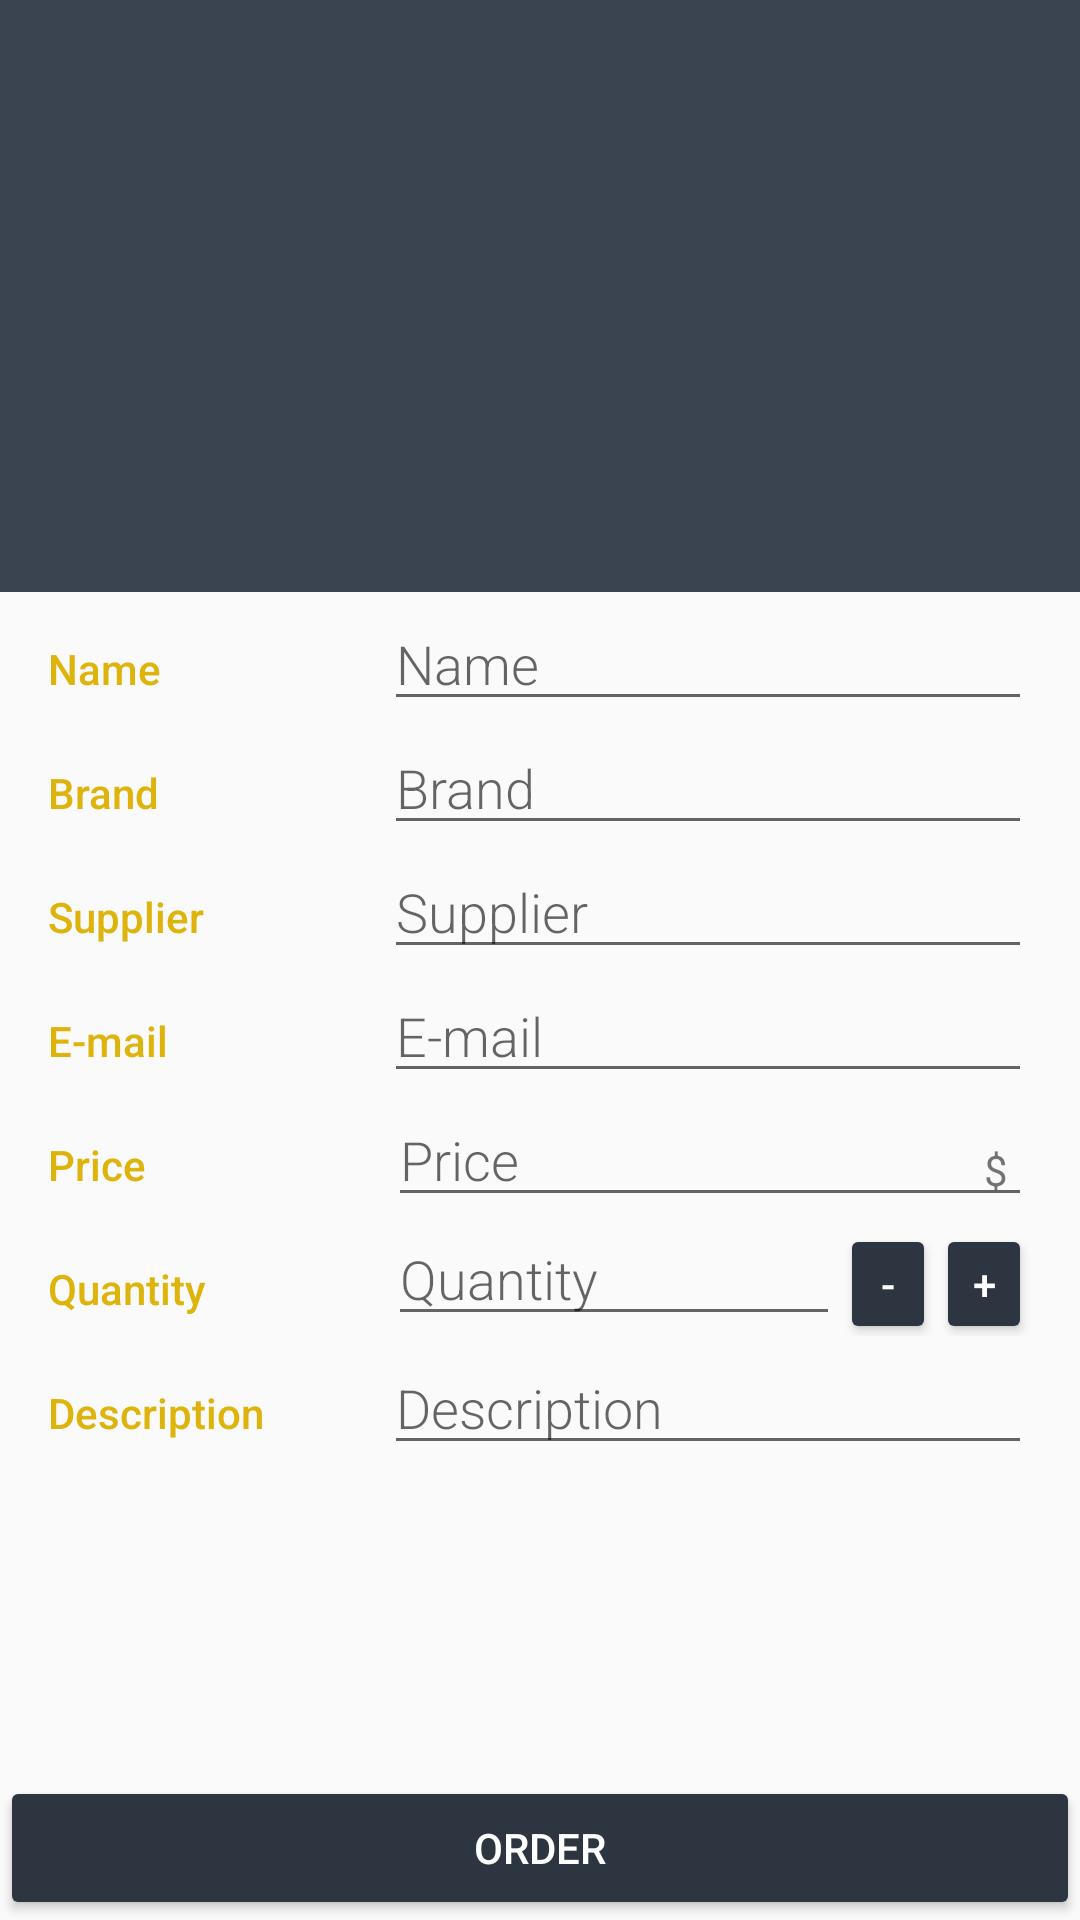

Reconstruct the res/layout file that produces this screen, plus the resources it refers to.
<!-- AndroidManifest.xml: activity theme AppTheme -->
<!-- res/layout/activity_editor.xml -->
<?xml version="1.0" encoding="utf-8"?>
<LinearLayout xmlns:android="http://schemas.android.com/apk/res/android"
    xmlns:tools="http://schemas.android.com/tools"
    android:layout_width="match_parent"
    android:layout_height="match_parent"
    android:orientation="vertical"
    tools:context=".EditorActivity">

    <ImageView
        android:id="@+id/image"
        android:layout_width="match_parent"
        android:layout_height="0dp"
        android:layout_weight="1"
        android:adjustViewBounds="true"
        android:background="@color/colorPrimary"
        android:contentDescription="@string/editor_add_picture"
        android:src="@drawable/ic_add_photo" />

    <ScrollView
        android:layout_width="match_parent"
        android:layout_height="0dp"
        android:layout_weight="2">

        <LinearLayout
            android:layout_width="match_parent"
            android:layout_height="wrap_content"
            android:orientation="vertical"
            android:paddingLeft="@dimen/activity_margin"
            android:paddingRight="@dimen/activity_margin">

            <LinearLayout
                android:layout_width="match_parent"
                android:layout_height="wrap_content"
                android:orientation="horizontal">

                <TextView
                    style="@style/CategoryStyle"
                    android:text="@string/category_name" />

                <EditText
                    android:id="@+id/edit_product_name"
                    style="@style/EditorFieldStyle2"
                    android:hint="@string/hint_product_name"
                    android:inputType="textCapWords" />
            </LinearLayout>

            <LinearLayout
                android:layout_width="match_parent"
                android:layout_height="wrap_content"
                android:orientation="horizontal">

                <TextView
                    style="@style/CategoryStyle"
                    android:text="@string/category_brand" />

                <EditText
                    android:id="@+id/edit_product_brand"
                    style="@style/EditorFieldStyle2"
                    android:hint="@string/hint_product_brand"
                    android:inputType="textCapWords" />
            </LinearLayout>

            <LinearLayout
                android:layout_width="match_parent"
                android:layout_height="wrap_content"
                android:orientation="horizontal">

                <TextView
                    style="@style/CategoryStyle"
                    android:text="@string/category_supplier" />

                <EditText
                    android:id="@+id/edit_product_supplier"
                    style="@style/EditorFieldStyle2"
                    android:hint="@string/hint_product_supplier"
                    android:inputType="textCapWords" />
            </LinearLayout>

            <LinearLayout
                android:layout_width="match_parent"
                android:layout_height="wrap_content"
                android:orientation="horizontal">

                <TextView
                    style="@style/CategoryStyle"
                    android:text="@string/category_email" />

                <EditText
                    android:id="@+id/edit_product_email"
                    style="@style/EditorFieldStyle2"
                    android:hint="@string/hint_product_email"
                    android:inputType="textEmailAddress" />
            </LinearLayout>

            <LinearLayout
                android:layout_width="match_parent"
                android:layout_height="wrap_content"
                android:orientation="horizontal">

                <TextView
                    style="@style/CategoryStyle"
                    android:text="@string/category_price" />

                <RelativeLayout
                    android:layout_width="0dp"
                    android:layout_height="wrap_content"
                    android:layout_weight="2"
                    android:paddingLeft="@dimen/padding_small"
                    android:paddingStart="@dimen/padding_small">

                    <EditText
                        android:id="@+id/edit_product_price"
                        style="@style/EditorFieldStyle"
                        android:hint="@string/hint_product_price"
                        android:inputType="number" />

                    <TextView
                        style="@style/EditorUnitsStyle"
                        android:text="@string/unit_product_price" />
                </RelativeLayout>
            </LinearLayout>

            <LinearLayout
                android:layout_width="match_parent"
                android:layout_height="wrap_content"
                android:orientation="horizontal">

                <TextView
                    android:id="@+id/textView"
                    style="@style/CategoryStyle"
                    android:text="@string/category_quantity" />

                <LinearLayout
                    android:layout_width="0dp"
                    android:layout_height="wrap_content"
                    android:layout_weight="2">

                    <EditText
                        android:id="@+id/edit_product_quantity"
                        style="@style/EditorFieldStyle2"
                        android:hint="@string/hint_product_quantity"
                        android:inputType="number" />

                    <Button
                        android:id="@+id/edit_quantity_minus"
                        style="@style/ButtonSytle"
                        android:layout_width="@dimen/small_button_width"
                        android:layout_height="@dimen/small_button_hight"
                        android:onClick="decrement"
                        android:text="@string/editor_minus" />

                    <Button
                        android:id="@+id/edit_quantity_plus"
                        style="@style/ButtonSytle"
                        android:layout_width="@dimen/small_button_width"
                        android:layout_height="@dimen/small_button_hight"
                        android:onClick="increment"
                        android:text="@string/editor_plus" />
                </LinearLayout>
            </LinearLayout>

            <LinearLayout
                android:layout_width="match_parent"
                android:layout_height="wrap_content"
                android:orientation="horizontal">

                <TextView
                    style="@style/CategoryStyle"
                    android:text="@string/category_description" />

                <EditText
                    android:id="@+id/edit_product_description"
                    style="@style/EditorFieldStyle2"
                    android:hint="@string/hint_product_description"
                    android:inputType="textCapWords" />
            </LinearLayout>
        </LinearLayout>
    </ScrollView>

    <Button
        android:id="@+id/order_button"
        style="@style/ButtonSytle"
        android:layout_width="match_parent"
        android:layout_height="wrap_content"
        android:onClick="order"
        android:text="@string/editor_order" />
</LinearLayout>
<!-- resources referenced by this layout -->
<resources>
  <color name="colorPrimary">#394450</color>
  <dimen name="activity_margin">16dp</dimen>
  <dimen name="padding_small">4dp</dimen>
  <dimen name="small_button_hight">40dp</dimen>
  <dimen name="small_button_width">32dp</dimen>
  <string name="category_brand">Brand</string>
  <string name="category_description">Description</string>
  <string name="category_email">E-mail</string>
  <string name="category_name">Name</string>
  <string name="category_price">Price</string>
  <string name="category_quantity">Quantity</string>
  <string name="category_supplier">Supplier</string>
  <string name="editor_add_picture">Add Picture</string>
  <string name="editor_minus">-</string>
  <string name="editor_order">Order</string>
  <string name="editor_plus">+</string>
  <string name="hint_product_brand">Brand</string>
  <string name="hint_product_description">Description</string>
  <string name="hint_product_email">E-mail</string>
  <string name="hint_product_name">Name</string>
  <string name="hint_product_price">Price</string>
  <string name="hint_product_quantity">Quantity</string>
  <string name="hint_product_supplier">Supplier</string>
  <string name="unit_product_price">$</string>
  <style name="ButtonSytle">
          <item name="android:backgroundTint">@color/colorPrimaryDark</item>
          <item name="android:textColor">@android:color/white</item>
      </style>
  <style name="CategoryStyle">
          <item name="android:layout_height">wrap_content</item>
          <item name="android:layout_width">0dp</item>
          <item name="android:layout_weight">1</item>
          <item name="android:paddingTop">16dp</item>
          <item name="android:textColor">@color/colorAccent</item>
          <item name="android:fontFamily">sans-serif-medium</item>
          <item name="android:textAppearance">?android:textAppearanceSmall</item>
      </style>
  <style name="EditorFieldStyle">
          <item name="android:layout_height">wrap_content</item>
          <item name="android:layout_width">match_parent</item>
          <item name="android:fontFamily">sans-serif-light</item>
          <item name="android:textAppearance">?android:textAppearanceMedium</item>
      </style>
  <style name="EditorFieldStyle2">
          <item name="android:layout_height">wrap_content</item>
          <item name="android:layout_width">0dp</item>
          <item name="android:layout_weight">2</item>
          <item name="android:layout_marginLeft">4dp</item>
          <item name="android:fontFamily">sans-serif-light</item>
          <item name="android:textAppearance">?android:textAppearanceMedium</item>
      </style>
  <style name="EditorUnitsStyle">
          <item name="android:layout_height">wrap_content</item>
          <item name="android:layout_width">wrap_content</item>
          <item name="android:layout_alignParentRight">true</item>
          <item name="android:paddingRight">8dp</item>
          <item name="android:paddingTop">16dp</item>
          <item name="android:textAppearance">?android:textAppearanceSmall</item>
      </style>
  <style name="AppTheme" parent="Theme.AppCompat.Light.DarkActionBar">
          <item name="colorPrimary">@color/colorPrimary</item>
          <item name="colorPrimaryDark">@color/colorPrimaryDark</item>
          <item name="colorAccent">@color/colorAccent</item>
      </style>
  <color name="colorPrimaryDark">#2D3640</color>
  <color name="colorAccent">#deb30b</color>
</resources>
